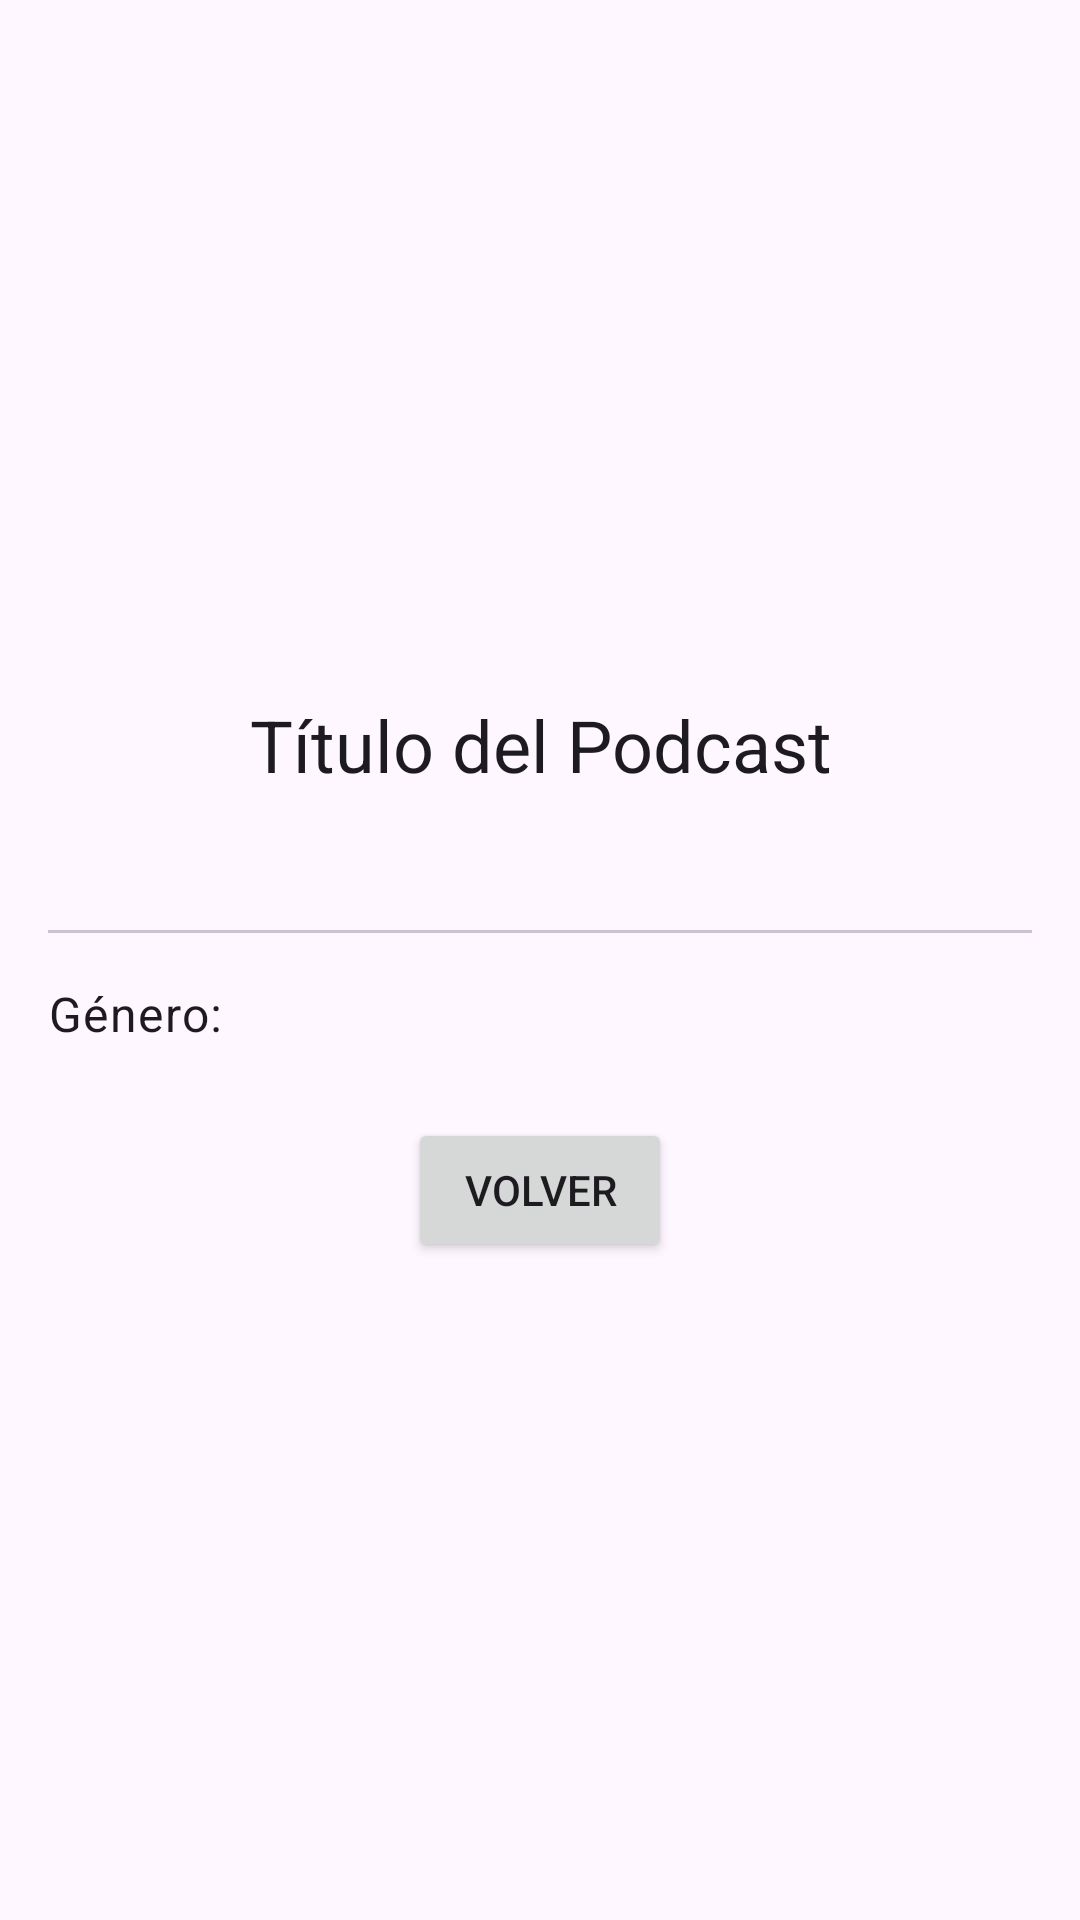

Layout XML and referenced resources for this Android screen:
<!-- AndroidManifest.xml: application theme Theme.RateStation -->
<!-- res/layout/activity_podcast.xml -->
<?xml version="1.0" encoding="utf-8"?>
<androidx.core.widget.NestedScrollView xmlns:android="http://schemas.android.com/apk/res/android"
    xmlns:tools="http://schemas.android.com/tools"
    android:layout_width="match_parent"
    android:layout_height="match_parent"
    tools:context=".Activities.Activity_Podcast">

    <LinearLayout
        android:layout_width="match_parent"
        android:layout_height="wrap_content"
        android:orientation="vertical"
        android:padding="16dp">

        <ImageView
            android:id="@+id/imgPortadaDetallePodcast"
            android:layout_width="200dp"
            android:layout_height="200dp"
            android:layout_gravity="center_horizontal"
            android:scaleType="centerCrop"
            android:contentDescription="Carátula del Podcast"/>

        <TextView
            android:id="@+id/txtTituloDetallePodcast"
            android:layout_width="wrap_content"
            android:layout_height="wrap_content"
            android:layout_gravity="center_horizontal"
            android:layout_marginTop="16dp"
            android:text="Título del Podcast"
            android:textAppearance="@style/TextAppearance.Material3.HeadlineSmall"
            android:textAlignment="center"/>

        <TextView
            android:id="@+id/txtCreadorDetallePodcast"
            android:layout_width="wrap_content"
            android:layout_height="wrap_content"
            android:layout_gravity="center_horizontal"
            android:layout_marginTop="8dp"
            android.text="Creador del Podcast"
            android:textAppearance="@style/TextAppearance.Material3.TitleMedium" />

        <com.google.android.material.divider.MaterialDivider
            android:layout_width="match_parent"
            android:layout_height="wrap_content"
            android:layout_marginTop="16dp"
            android:layout_marginBottom="16dp"/>

        <TextView
            android:id="@+id/txtGeneroDetallePodcast"
            android:layout_width="wrap_content"
            android:layout_height="wrap_content"
            android:text="Género: "
            android:textAppearance="@style/TextAppearance.Material3.BodyLarge" />

        

        <Button
            android:id="@+id/btnVolverPodcast"
            android:layout_width="wrap_content"
            android:layout_height="wrap_content"
            android:text="Volver"
            android:layout_gravity="center_horizontal"
            android:layout_marginTop="24dp" />

    </LinearLayout>
</androidx.core.widget.NestedScrollView>
<!-- resources referenced by this layout -->
<resources>
  <style name="Theme.RateStation" parent="Base.Theme.RateStation" />
  <style name="Base.Theme.RateStation" parent="Theme.Material3.DayNight.NoActionBar">
          
          
      </style>
</resources>
